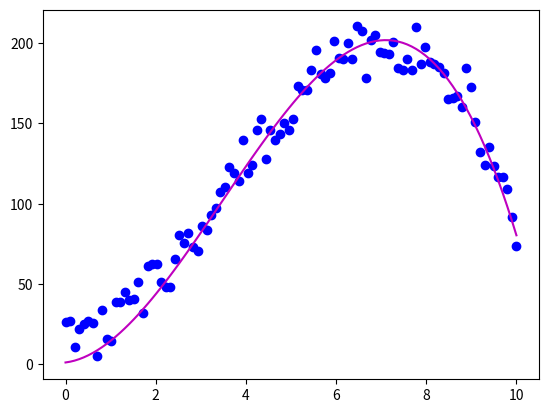

Reproduce this figure in Python.
import numpy as np
import matplotlib.pyplot as plt

LEARNING_RATE = 0.00001
DERIVATIVE_THRESHOLD = 0.1

x = np.array(np.linspace(0,10,100))
xin = np.array([(x**0), x, (x**2), (x**3)]).T # generate straightforward polynomial features

func = np.array([15, 2, 10.5, -1]) # some arbitrary function linear in the parameters
y = xin.dot(func) + np.random.randn(len(x)) * 10 # evaluate for each data point and add some normally distributed noise

plt.plot(x, y, "bo") # plot the (noisy) datapoints

h = np.zeros(4) # inferred parameters of the original function

while True:
    partial_derivatives = np.sum((xin.dot(h) - y)[:,np.newaxis] * xin, axis = 0) / len(y)
    if abs(partial_derivatives.max()) < DERIVATIVE_THRESHOLD: # break if the derivatives get small enough
        break;
    h = h - LEARNING_RATE * np.array(partial_derivatives)

print("original params: ", func)
print("inferred params: ", h)

yprime = np.sum(xin * h.T, axis = 1)
plt.plot(x, yprime, "m-")
plt.show()
